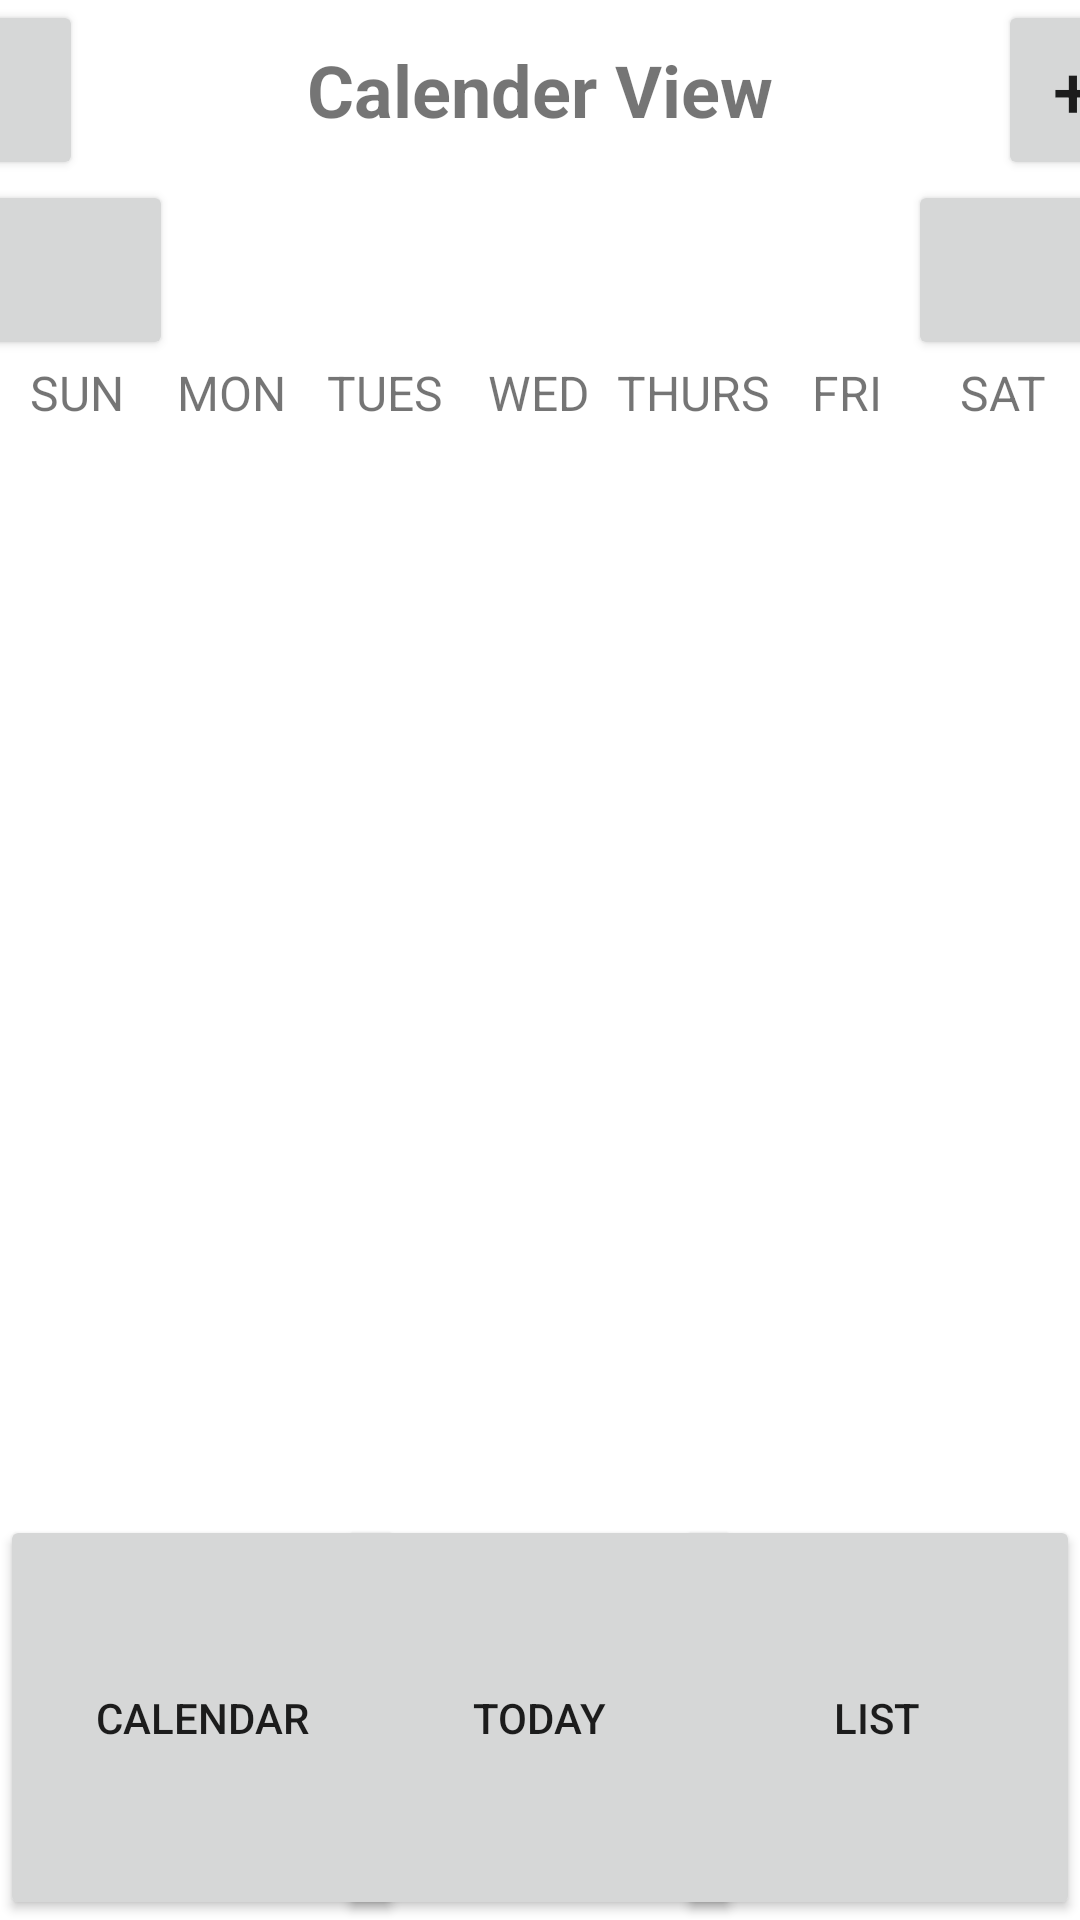

Layout XML and referenced resources for this Android screen:
<!-- AndroidManifest.xml: application theme Theme.Student_Planner_IA -->
<!-- res/layout/calendar_view.xml -->
<?xml version="1.0" encoding="utf-8"?>
<LinearLayout xmlns:android="http://schemas.android.com/apk/res/android"
    xmlns:app="http://schemas.android.com/apk/res-auto"
    xmlns:tools="http://schemas.android.com/tools"
    android:layout_width="match_parent"
    android:layout_height="match_parent"
    android:gravity="center"
    tools:context=".MainActivity">

    <LinearLayout
        android:id="@+id/mainLayout"
        android:layout_width="match_parent"
        android:layout_height="match_parent"
        android:layout_gravity="center"
        android:orientation="vertical" >

        <LinearLayout
            android:layout_width="match_parent"
            android:layout_height="wrap_content"
            android:orientation="horizontal"
            android:gravity="center"
            >

            <Button
                android:id="@+id/open_settings"
                android:layout_width="50dp"
                android:layout_height="60dp"
                android:text="" />

            <TextView
                android:layout_width="305dp"
                android:layout_height="wrap_content"
                android:text="Calender View"
                android:textAlignment="center"
                android:textSize="24sp"
                android:textStyle="bold" />

            <Button
                android:id="@+id/add_item"
                android:layout_width="50dp"
                android:layout_height="60dp"
                android:text="+"
                android:textSize="24sp"
                android:onClick="newAssignment" />

        </LinearLayout>

        <LinearLayout
            android:layout_width="match_parent"
            android:layout_height="wrap_content"
            android:orientation="horizontal"
            android:gravity="center"
            >

            <Button
                android:layout_width="80dp"
                android:layout_height="60dp"
                android:text=""
                android:textSize="24sp" />

            <TextView
                android:layout_width="245dp"
                android:layout_height="wrap_content"
                android:text=""
                android:textAlignment="center"
                android:textSize="24sp"
                android:textStyle="bold" />

            <Button
                android:layout_width="80dp"
                android:layout_height="60dp"
                android:text=""
                android:textSize="24sp" />

        </LinearLayout>

        <LinearLayout
            android:layout_width="match_parent"
            android:layout_height="wrap_content"
            android:orientation="horizontal" >

            <TextView
                android:layout_width="0dp"
                android:layout_height="wrap_content"
                android:layout_weight="1"
                android:text="SUN"
                android:textAlignment="center"
                android:textSize="16sp" />

            <TextView
                android:layout_width="0dp"
                android:layout_height="wrap_content"
                android:layout_weight="1"
                android:text="MON"
                android:textAlignment="center"
                android:textSize="16sp" />

            <TextView
                android:layout_width="0dp"
                android:layout_height="wrap_content"
                android:layout_weight="1"
                android:text="TUES"
                android:textAlignment="center"
                android:textSize="16sp" />

            <TextView
                android:layout_width="0dp"
                android:layout_height="wrap_content"
                android:layout_weight="1"
                android:text="WED"
                android:textAlignment="center"
                android:textSize="16sp" />

            <TextView
                android:layout_width="0dp"
                android:layout_height="wrap_content"
                android:layout_weight="1"
                android:text="THURS"
                android:textAlignment="center"
                android:textSize="16sp" />

            <TextView
                android:layout_width="0dp"
                android:layout_height="wrap_content"
                android:layout_weight="1"
                android:text="FRI"
                android:textAlignment="center"
                android:textSize="16sp" />

            <TextView
                android:layout_width="0dp"
                android:layout_height="wrap_content"
                android:layout_weight="1"
                android:text="SAT"
                android:textAlignment="center"
                android:textSize="16sp" />


        </LinearLayout>



        <RelativeLayout
            android:id="@+id/mainTabs"
            android:layout_width="match_parent"
            android:layout_height="match_parent"
            android:layout_gravity="bottom"
            android:orientation="horizontal">

            <Button
                android:id="@+id/calendar_button"
                android:layout_width="135dp"
                android:layout_height="135dp"
                android:layout_alignParentLeft="true"
                android:layout_alignParentBottom="true"
                android:text="Calendar"
                android:onClick="showCalendar"/>

            <Button
                android:id="@+id/today_button"
                android:layout_width="135dp"
                android:layout_height="135dp"
                android:layout_centerHorizontal="true"
                android:layout_alignParentBottom="true"
                android:text="Today"
                android:onClick="showDaily"/>

            <Button
                android:id="@+id/list_button"
                android:layout_width="135dp"
                android:layout_height="135dp"
                android:layout_alignParentRight="true"
                android:layout_alignParentBottom="true"
                android:text="List"
                android:onClick="showAsList"/>

        </RelativeLayout>

    </LinearLayout>

</LinearLayout>
<!-- resources referenced by this layout -->
<resources>
  <style name="Theme.Student_Planner_IA" parent="Theme.MaterialComponents.DayNight.DarkActionBar">
          
          <item name="colorPrimary">@color/purple_500</item>
          <item name="colorPrimaryVariant">@color/purple_700</item>
          <item name="colorOnPrimary">@color/white</item>
          
          <item name="colorSecondary">@color/teal_200</item>
          <item name="colorSecondaryVariant">@color/teal_700</item>
          <item name="colorOnSecondary">@color/black</item>
          
          <item name="android:statusBarColor" tools:targetApi="l">?attr/colorPrimaryVariant</item>
          
      </style>
  <!-- not gathered from this repository: default colours our renderer supplied (Android Studio template values) -->
  <color name="purple_500">#FF6200EE</color>
  <color name="purple_700">#FF3700B3</color>
  <color name="teal_200">#FF03DAC5</color>
  <color name="teal_700">#FF018786</color>
  <color name="black">#FF000000</color>
  <color name="white">#FFFFFFFF</color>
</resources>
